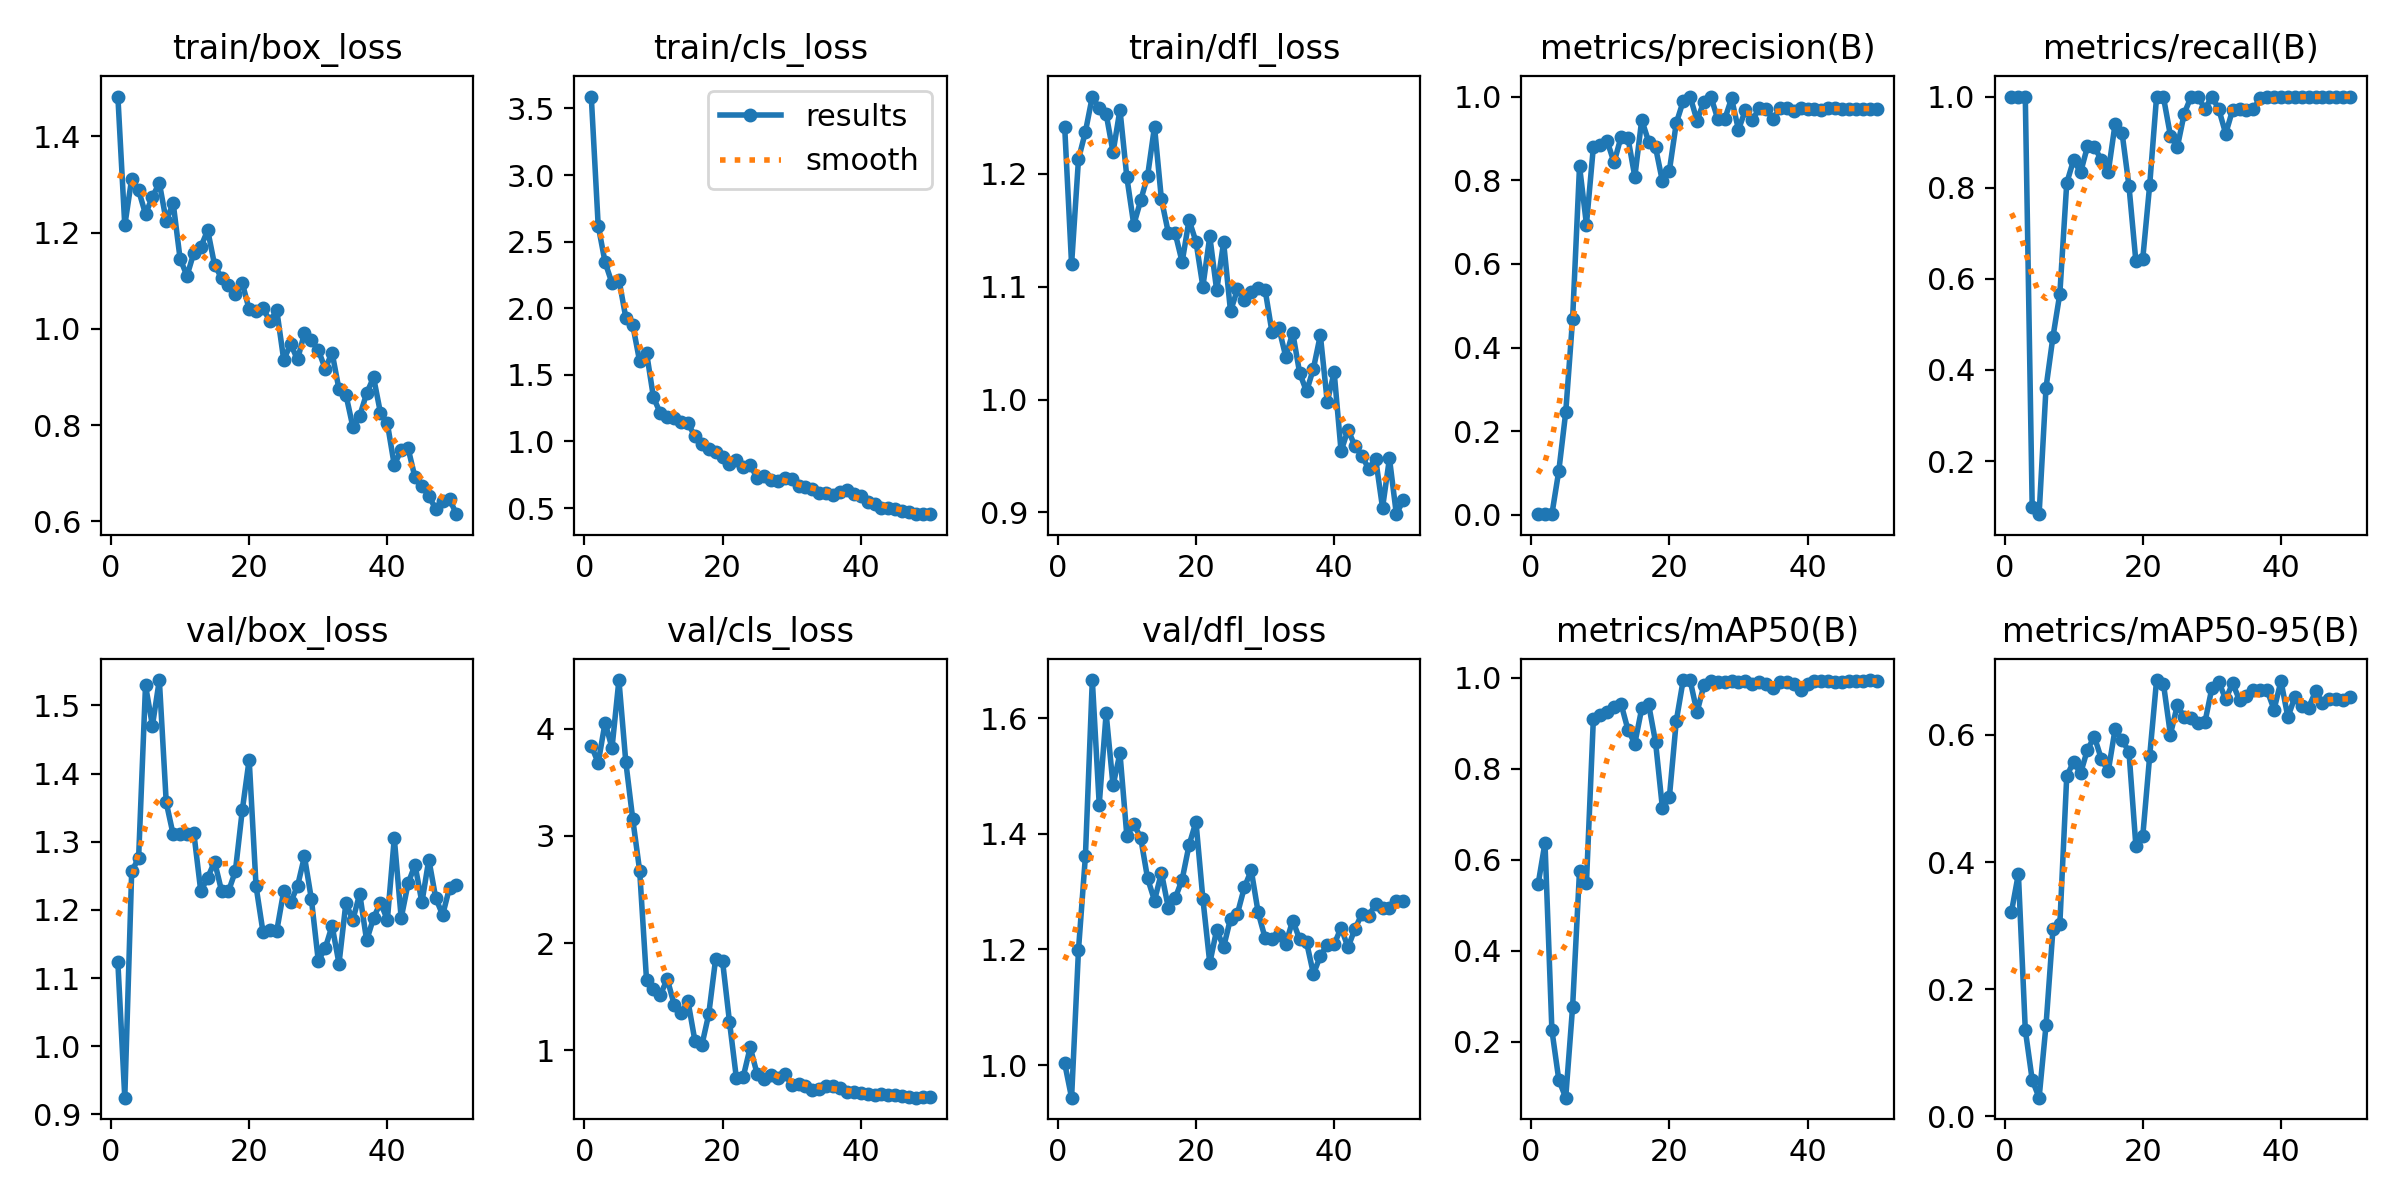

The table this chart was drawn from, first rows:
epoch, time, train/box_loss, train/cls_loss, train/dfl_loss, metrics/precision(B), metrics/recall(B), metrics/mAP50(B), metrics/mAP50-95(B), val/box_loss, val/cls_loss, val/dfl_loss, lr/pg0, lr/pg1, lr/pg2
1, 47.74, 1.483, 3.59, 1.242, 0.0016, 1, 0.5456, 0.3217, 1.123, 3.843, 1.003, 0.0003, 0.0003, 0.0003
2, 158, 1.215, 2.621, 1.12, 0.0016, 1, 0.6371, 0.3814, 0.9246, 3.683, 0.9435, 0.0006077, 0.0006077, 0.0006077
3, 284.5, 1.312, 2.345, 1.213, 0.0016, 1, 0.2253, 0.136, 1.257, 4.059, 1.2, 0.0009028, 0.0009028, 0.0009028
4, 373.8, 1.288, 2.189, 1.237, 0.1051, 0.09803, 0.116, 0.05724, 1.276, 3.822, 1.361, 0.001185, 0.001185, 0.001185
5, 435.6, 1.238, 2.216, 1.269, 0.2449, 0.08333, 0.07688, 0.0293, 1.529, 4.456, 1.666, 0.001455, 0.001455, 0.001455
6, 478.5, 1.274, 1.93, 1.258, 0.469, 0.3611, 0.2773, 0.1434, 1.47, 3.689, 1.451, 0.001712, 0.001712, 0.001712
7, 521.5, 1.303, 1.874, 1.253, 0.8335, 0.4722, 0.5762, 0.294, 1.537, 3.158, 1.609, 0.001762, 0.001762, 0.001762
8, 566.8, 1.224, 1.602, 1.219, 0.694, 0.5673, 0.5493, 0.3024, 1.358, 2.676, 1.484, 0.001723, 0.001723, 0.001723
9, 611.6, 1.261, 1.666, 1.257, 0.8794, 0.8104, 0.9095, 0.5354, 1.311, 1.65, 1.54, 0.001683, 0.001683, 0.001683
10, 659.3, 1.146, 1.331, 1.197, 0.8845, 0.8611, 0.9185, 0.5578, 1.312, 1.569, 1.396, 0.001644, 0.001644, 0.001644
11, 712.9, 1.11, 1.211, 1.155, 0.8934, 0.8333, 0.9241, 0.5395, 1.312, 1.518, 1.417, 0.001604, 0.001604, 0.001604
12, 766.1, 1.158, 1.184, 1.176, 0.8423, 0.8905, 0.9348, 0.577, 1.312, 1.663, 1.393, 0.001564, 0.001564, 0.001564
13, 819.7, 1.17, 1.177, 1.198, 0.9032, 0.8889, 0.9431, 0.5971, 1.227, 1.424, 1.323, 0.001525, 0.001525, 0.001525
14, 873.8, 1.205, 1.145, 1.242, 0.902, 0.8611, 0.8861, 0.5623, 1.248, 1.347, 1.285, 0.001485, 0.001485, 0.001485
15, 927.9, 1.132, 1.136, 1.177, 0.8081, 0.8333, 0.8553, 0.5428, 1.271, 1.454, 1.333, 0.001446, 0.001446, 0.001446
16, 982.3, 1.106, 1.038, 1.148, 0.9442, 0.9406, 0.9326, 0.6093, 1.228, 1.086, 1.272, 0.001406, 0.001406, 0.001406
17, 1037, 1.092, 0.979, 1.147, 0.8923, 0.9207, 0.9416, 0.5917, 1.227, 1.046, 1.289, 0.001366, 0.001366, 0.001366
18, 1091, 1.073, 0.9458, 1.122, 0.8786, 0.8042, 0.8586, 0.5738, 1.257, 1.335, 1.321, 0.001327, 0.001327, 0.001327
19, 1145, 1.095, 0.9208, 1.159, 0.797, 0.6389, 0.7127, 0.426, 1.346, 1.853, 1.381, 0.001287, 0.001287, 0.001287
20, 1199, 1.04, 0.8815, 1.14, 0.8226, 0.6442, 0.7374, 0.4408, 1.421, 1.83, 1.421, 0.001248, 0.001248, 0.001248
21, 1254, 1.038, 0.83, 1.1, 0.9365, 0.8056, 0.9049, 0.5665, 1.234, 1.265, 1.288, 0.001208, 0.001208, 0.001208
22, 1309, 1.043, 0.8638, 1.145, 0.989, 1, 0.995, 0.6863, 1.168, 0.7382, 1.176, 0.001168, 0.001168, 0.001168
23, 1363, 1.016, 0.8083, 1.097, 1, 0.998, 0.995, 0.6798, 1.171, 0.7528, 1.234, 0.001129, 0.001129, 0.001129
24, 1417, 1.038, 0.8237, 1.139, 0.9427, 0.9145, 0.9242, 0.6006, 1.17, 1.025, 1.204, 0.001089, 0.001089, 0.001089
25, 1472, 0.9356, 0.7255, 1.078, 0.9876, 0.8889, 0.9832, 0.6466, 1.228, 0.7776, 1.253, 0.00105, 0.00105, 0.00105
26, 1526, 0.9682, 0.7397, 1.098, 1, 0.9626, 0.994, 0.6277, 1.211, 0.7273, 1.262, 0.00101, 0.00101, 0.00101
27, 1580, 0.9364, 0.7129, 1.088, 0.9463, 1, 0.9915, 0.6273, 1.235, 0.7696, 1.307, 0.0009704, 0.0009704, 0.0009704
28, 1635, 0.9908, 0.7036, 1.095, 0.9456, 1, 0.9907, 0.6189, 1.278, 0.7435, 1.337, 0.0009308, 0.0009308, 0.0009308
29, 1690, 0.976, 0.7265, 1.099, 0.9954, 0.9722, 0.9935, 0.6202, 1.216, 0.7763, 1.264, 0.0008912, 0.0008912, 0.0008912
30, 1744, 0.9564, 0.7206, 1.098, 0.9206, 1, 0.991, 0.6735, 1.125, 0.6758, 1.22, 0.0008516, 0.0008516, 0.0008516
31, 1799, 0.9172, 0.6643, 1.06, 0.9676, 0.9722, 0.993, 0.6832, 1.144, 0.6866, 1.218, 0.000812, 0.000812, 0.000812
32, 1855, 0.9505, 0.661, 1.063, 0.943, 0.9185, 0.9859, 0.6563, 1.177, 0.6666, 1.225, 0.0007724, 0.0007724, 0.0007724
33, 1910, 0.8742, 0.6416, 1.038, 0.9722, 0.9705, 0.9899, 0.681, 1.121, 0.6278, 1.21, 0.0007328, 0.0007328, 0.0007328
34, 1965, 0.8634, 0.6165, 1.059, 0.971, 0.9722, 0.9857, 0.655, 1.21, 0.6359, 1.25, 0.0006932, 0.0006932, 0.0006932
35, 2021, 0.7967, 0.6103, 1.024, 0.9459, 0.971, 0.9785, 0.6613, 1.185, 0.6666, 1.218, 0.0006536, 0.0006536, 0.0006536
36, 2077, 0.8192, 0.5946, 1.007, 0.972, 0.9722, 0.9901, 0.6698, 1.224, 0.6627, 1.213, 0.000614, 0.000614, 0.000614
37, 2132, 0.8658, 0.6222, 1.028, 0.9729, 0.997, 0.9915, 0.6703, 1.155, 0.6429, 1.158, 0.0005744, 0.0005744, 0.0005744
38, 2189, 0.8993, 0.6332, 1.057, 0.9665, 1, 0.9861, 0.6699, 1.188, 0.6065, 1.189, 0.0005348, 0.0005348, 0.0005348
39, 2245, 0.8255, 0.6046, 0.998, 0.9729, 0.9988, 0.9734, 0.6399, 1.211, 0.61, 1.209, 0.0004952, 0.0004952, 0.0004952
40, 2301, 0.8035, 0.5889, 1.024, 0.9704, 1, 0.9869, 0.6848, 1.185, 0.6021, 1.209, 0.0004556, 0.0004556, 0.0004556
41, 2358, 0.717, 0.5478, 0.9543, 0.9702, 1, 0.9937, 0.628, 1.305, 0.5885, 1.238, 0.000416, 0.000416, 0.000416
42, 2413, 0.7486, 0.53, 0.9733, 0.9685, 1, 0.9937, 0.6589, 1.188, 0.5838, 1.204, 0.0003764, 0.0003764, 0.0003764
43, 2467, 0.7518, 0.5016, 0.959, 0.9729, 0.9989, 0.992, 0.6458, 1.239, 0.588, 1.235, 0.0003368, 0.0003368, 0.0003368
44, 2523, 0.6912, 0.4975, 0.9505, 0.9727, 1, 0.9899, 0.6427, 1.266, 0.5774, 1.261, 0.0002972, 0.0002972, 0.0002972
45, 2578, 0.6743, 0.4936, 0.9384, 0.9705, 1, 0.9899, 0.6683, 1.211, 0.5824, 1.258, 0.0002576, 0.0002576, 0.0002576
46, 2633, 0.6517, 0.4766, 0.9475, 0.9706, 1, 0.9928, 0.6508, 1.274, 0.573, 1.279, 0.000218, 0.000218, 0.000218
47, 2687, 0.6265, 0.4682, 0.9042, 0.971, 1, 0.992, 0.6563, 1.217, 0.5621, 1.271, 0.0001784, 0.0001784, 0.0001784
48, 2742, 0.6418, 0.4546, 0.9479, 0.9713, 1, 0.9928, 0.6566, 1.193, 0.5555, 1.272, 0.0001388, 0.0001388, 0.0001388
49, 2796, 0.6458, 0.4578, 0.8985, 0.9713, 1, 0.9945, 0.6556, 1.233, 0.5645, 1.284, 9.92e-05, 9.92e-05, 9.92e-05
50, 2850, 0.6149, 0.4539, 0.9109, 0.9712, 1, 0.9937, 0.6601, 1.236, 0.5618, 1.284, 5.96e-05, 5.96e-05, 5.96e-05
